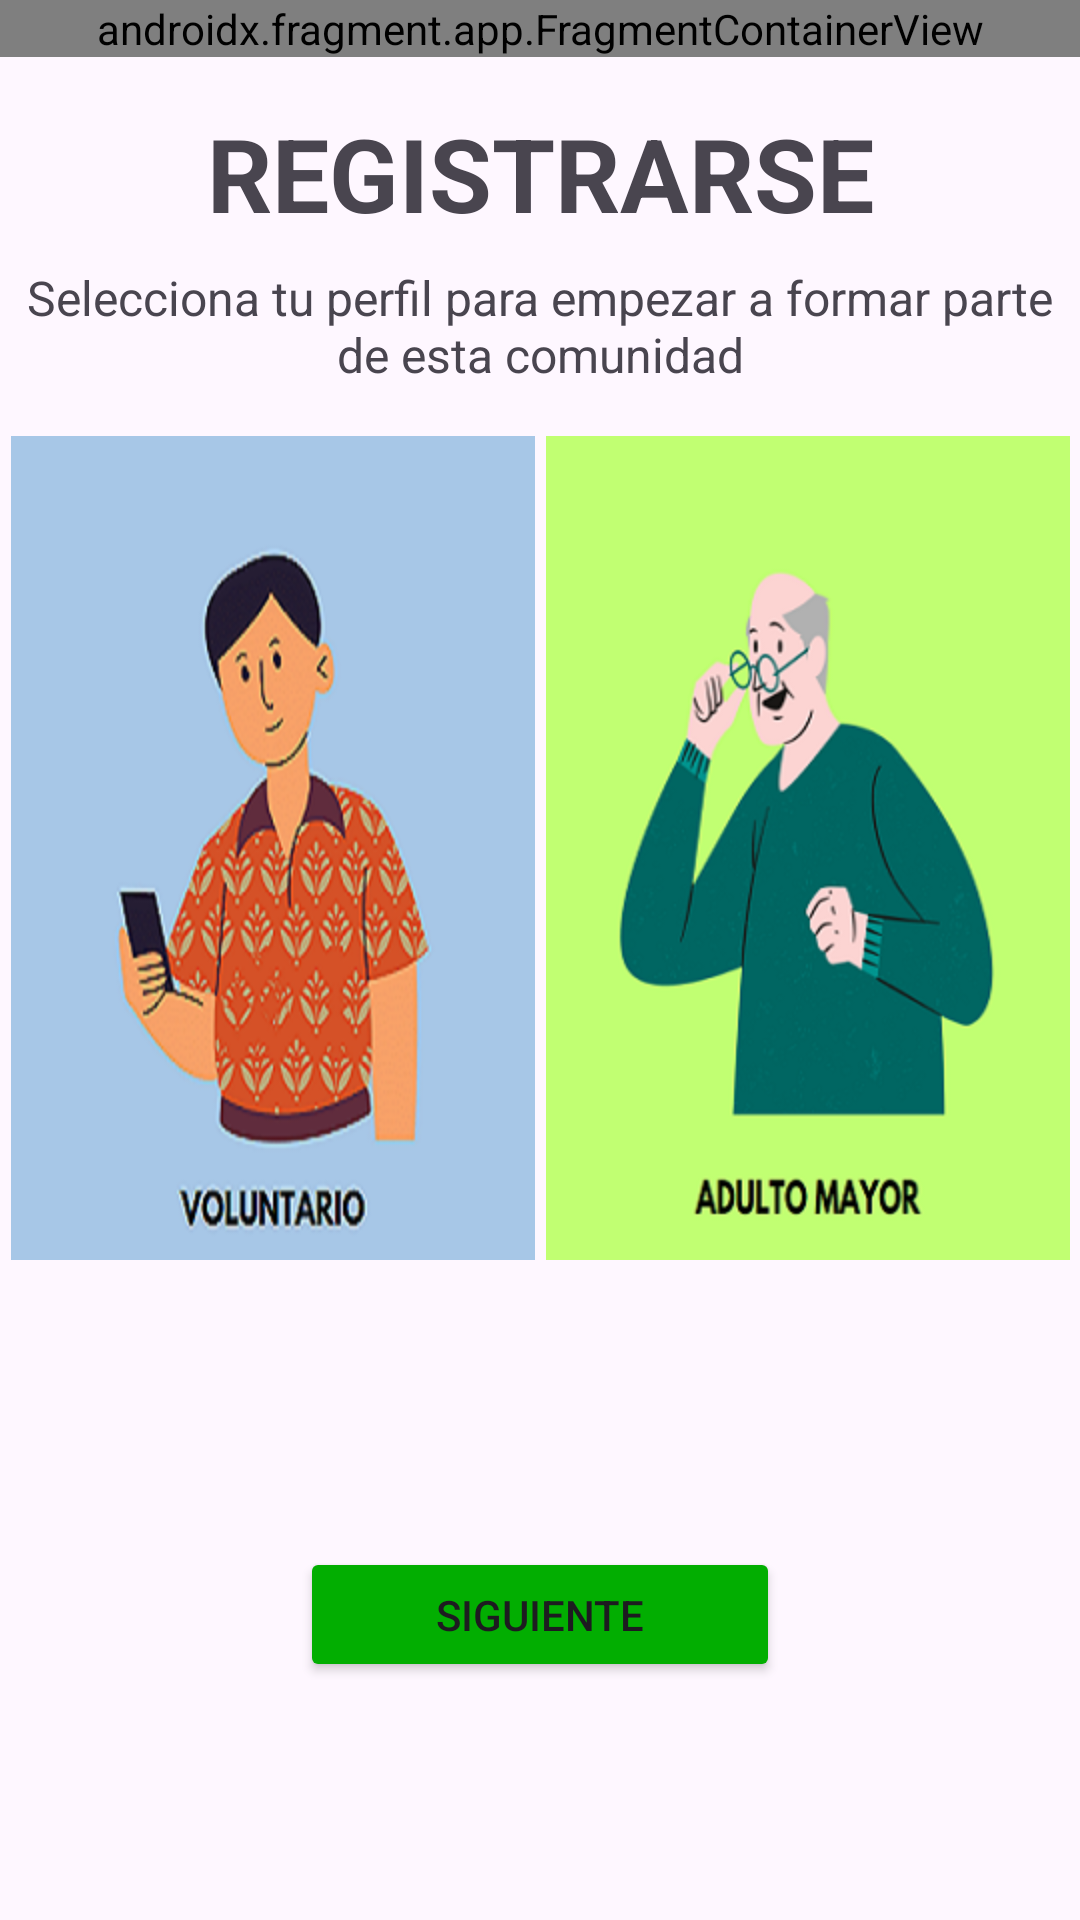

Write the Android layout XML for this screen, with the resource values it uses.
<!-- AndroidManifest.xml: application theme Theme.TPINT_Grupo2 -->
<!-- res/layout/activity_seleccionarperfil.xml -->
<?xml version="1.0" encoding="utf-8"?>
<androidx.constraintlayout.widget.ConstraintLayout xmlns:android="http://schemas.android.com/apk/res/android"
    xmlns:app="http://schemas.android.com/apk/res-auto"
    xmlns:tools="http://schemas.android.com/tools"
    android:id="@+id/main"
    android:layout_width="match_parent"
    android:layout_height="match_parent"
    tools:context=".SeleccionarPerfilActivity">

    <androidx.fragment.app.FragmentContainerView
        android:id="@+id/fragment_toolbar_container"
        android:name="com.example.tpint_grupo2.FragmentBarraSuperior"
        android:layout_width="match_parent"
        android:layout_height="wrap_content"
        app:layout_constraintTop_toTopOf="parent"
        app:layout_constraintEnd_toEndOf="parent"
        app:layout_constraintStart_toStartOf="parent" />

    <TextView
        android:id="@+id/txt_msj_ppal_p1"
        android:layout_width="wrap_content"
        android:layout_height="wrap_content"
        android:layout_marginTop="16dp"
        android:gravity="center"
        android:text="@string/registrarse"
        android:textSize="34sp"
        android:textStyle="bold"
        app:layout_constraintTop_toBottomOf="@id/fragment_toolbar_container"
        app:layout_constraintEnd_toEndOf="parent"
        app:layout_constraintStart_toStartOf="parent" />

    <TextView
        android:id="@+id/txt_msj2_ppal_p3"
        android:layout_width="wrap_content"
        android:layout_height="wrap_content"
        android:layout_marginTop="8dp"
        android:text="@string/selecPerfil_bienvenida"
        android:textAlignment="center"
        android:textSize="16sp"
        app:layout_constraintTop_toBottomOf="@id/txt_msj_ppal_p1"
        app:layout_constraintEnd_toEndOf="parent"
        app:layout_constraintStart_toStartOf="parent" />

    <ImageButton
        android:id="@+id/imageButton"
        android:layout_width="175dp"
        android:layout_height="275dp"
        android:layout_marginTop="16dp"
        android:contentDescription="@string/voluntario"
        app:layout_constraintEnd_toStartOf="@+id/imageButton2"
        app:layout_constraintStart_toStartOf="parent"
        app:layout_constraintTop_toBottomOf="@id/txt_msj2_ppal_p3"
        app:srcCompat="@mipmap/voluntario" />

    <ImageButton
        android:id="@+id/imageButton2"
        android:layout_width="175dp"
        android:layout_height="275dp"
        android:layout_marginTop="16dp"
        android:contentDescription="@string/adulto_mayor"
        app:layout_constraintStart_toEndOf="@id/imageButton"
        app:layout_constraintEnd_toEndOf="parent"
        app:layout_constraintTop_toBottomOf="@id/txt_msj2_ppal_p3"
        app:srcCompat="@mipmap/adulto" />

    <Button
        android:id="@+id/btn_iniciarSesion"
        android:layout_width="160dp"
        android:layout_height="45dp"
        android:layout_marginTop="16dp"
        android:backgroundTint="#02AE01"
        android:text="@string/siguiente"
        app:layout_constraintTop_toBottomOf="@id/imageButton2"
        app:layout_constraintBottom_toBottomOf="parent"
        app:layout_constraintEnd_toEndOf="parent"
        app:layout_constraintStart_toStartOf="parent" />

</androidx.constraintlayout.widget.ConstraintLayout>
<!-- resources referenced by this layout -->
<resources>
  <!-- mipmap adulto: png bitmap (mipmap-hdpi, 50916 bytes) -->
  <!-- mipmap voluntario: png bitmap (mipmap-hdpi, 78521 bytes) -->
  <string name="adulto_mayor">Adulto mayor</string>
  <string name="registrarse">REGISTRARSE</string>
  <string name="selecPerfil_bienvenida">Selecciona tu perfil para empezar a formar parte de esta comunidad</string>
  <string name="siguiente">Siguiente</string>
  <string name="voluntario">Voluntario</string>
  <style name="Theme.TPINT_Grupo2" parent="Base.Theme.TPINT_Grupo2" />
  <style name="Base.Theme.TPINT_Grupo2" parent="Theme.Material3.DayNight.NoActionBar">
          
          
          <item name="android:statusBarColor">@color/verde_tb</item>
  
      </style>
  <color name="verde_tb">#02AF01</color>
</resources>
